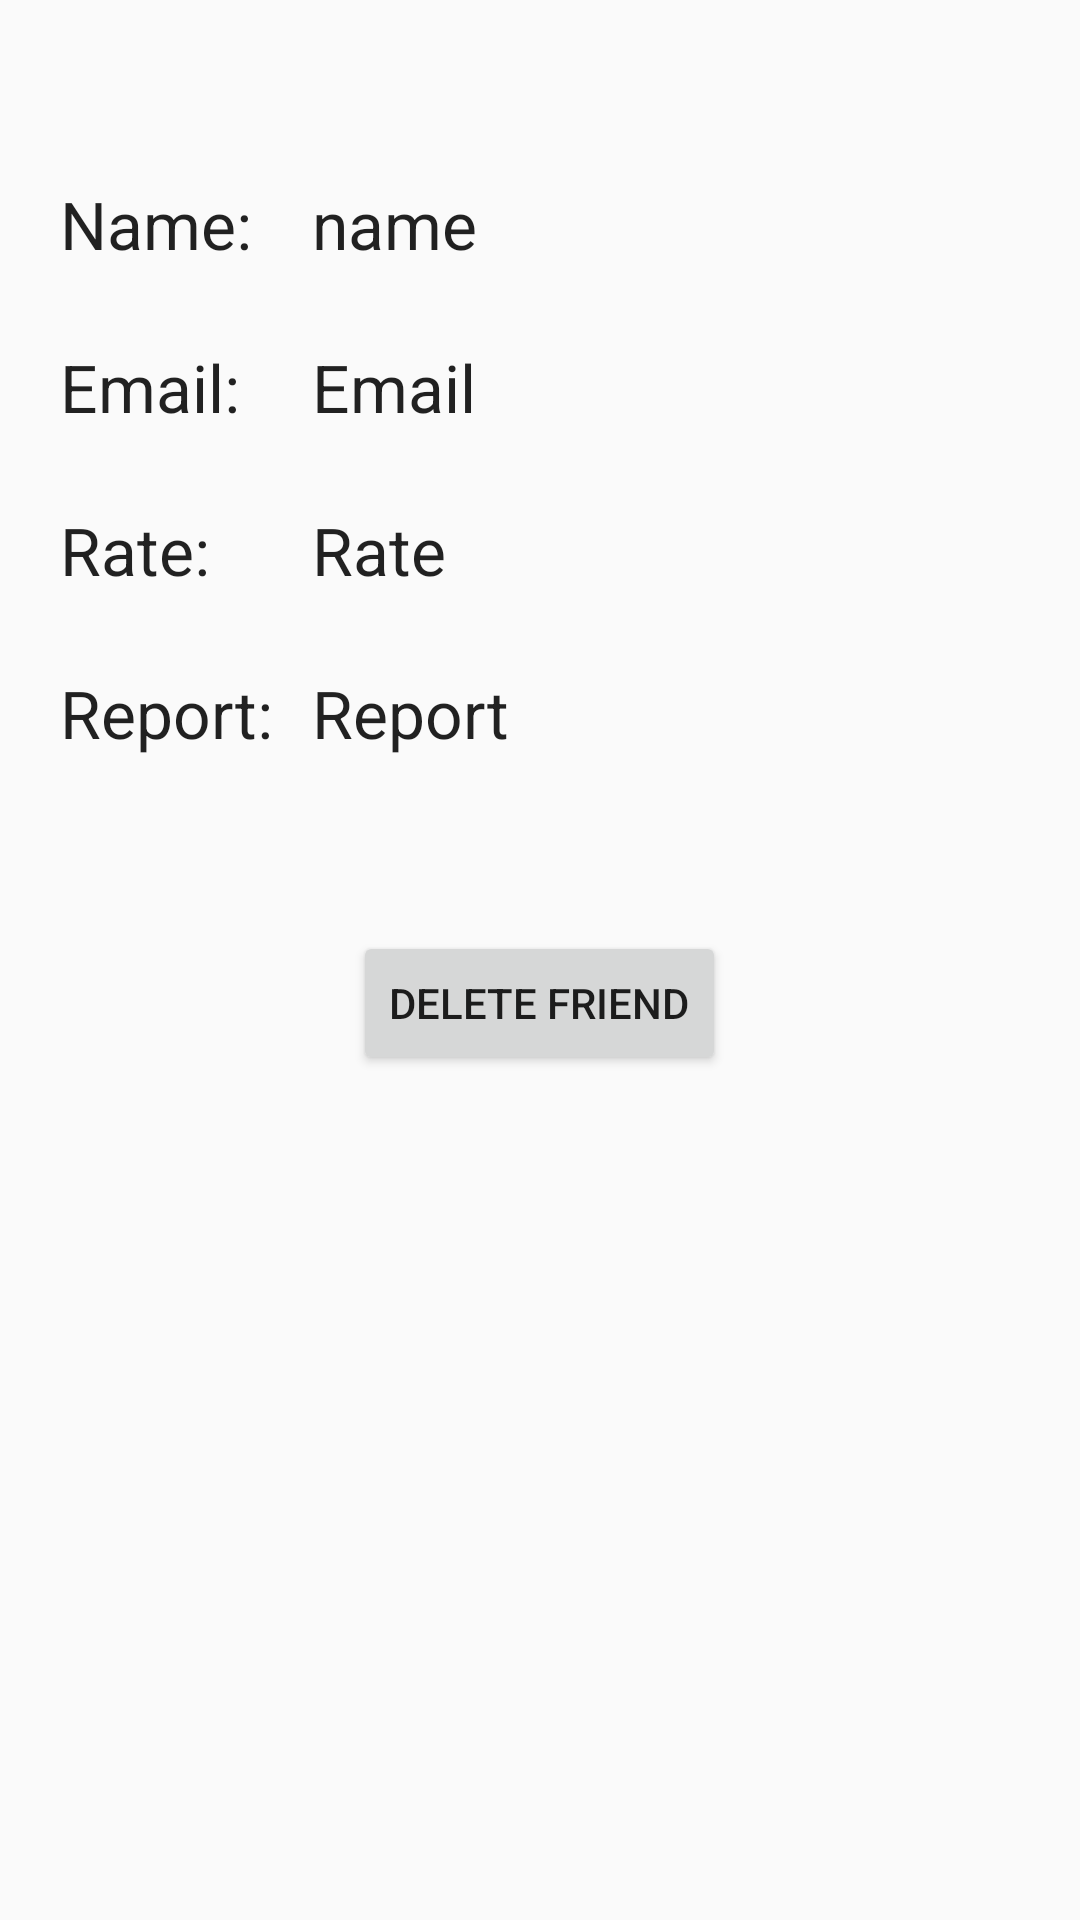

The Android layout XML behind this screen, and the referenced resources:
<!-- AndroidManifest.xml: application theme Theme.AppCompat.Light.DarkActionBar -->
<!-- res/layout/activity_friend_detail.xml -->
<?xml version="1.0" encoding="utf-8"?>
<RelativeLayout xmlns:android="http://schemas.android.com/apk/res/android"
    xmlns:tools="http://schemas.android.com/tools"
    android:orientation="vertical" android:layout_width="match_parent"
    android:layout_height="match_parent">

    <TextView
        android:layout_width="84dp"
        android:layout_height="wrap_content"
        android:textAppearance="?android:attr/textAppearanceLarge"
        android:text="Name:"
        android:layout_marginTop="60dp"
        android:layout_marginLeft="20dp"
        android:id="@+id/textView_name"
        tools:ignore="HardcodedText,RtlHardcoded" />

    <TextView
        android:layout_width="84dp"
        android:layout_height="wrap_content"
        android:textAppearance="?android:attr/textAppearanceLarge"
        android:text="Email:"
        android:id="@+id/textView_email"
        android:layout_marginTop="25dp"
        android:layout_below="@+id/textView_name"
        android:layout_alignLeft="@+id/textView_name"
        android:layout_alignStart="@+id/textView_name"
        tools:ignore="HardcodedText" />

    <TextView
        android:layout_width="84dp"
        android:layout_height="wrap_content"
        android:textAppearance="?android:attr/textAppearanceLarge"
        android:text="Rate:"
        android:id="@+id/textView_rate"
        android:layout_marginTop="25dp"
        android:layout_below="@+id/textView_email"
        android:layout_alignLeft="@+id/textView_email"
        android:layout_alignStart="@+id/textView_email"
        tools:ignore="HardcodedText" />

    <TextView
        android:layout_width="84dp"
        android:layout_height="wrap_content"
        android:textAppearance="?android:attr/textAppearanceLarge"
        android:text="Report:"
        android:id="@+id/textView_report"
        android:layout_below="@+id/textView_rate"
        android:layout_alignLeft="@+id/textView_rate"
        android:layout_alignStart="@+id/textView_rate"
        android:layout_marginTop="25dp"
        tools:ignore="HardcodedText" />

    <TextView
        android:layout_width="wrap_content"
        android:layout_height="wrap_content"
        android:textAppearance="?android:attr/textAppearanceLarge"
        android:text="name"
        android:id="@+id/textView_disName"
        android:layout_above="@+id/textView_email"
        android:layout_toRightOf="@+id/textView_name"
        android:layout_toEndOf="@+id/textView_name"
        tools:ignore="HardcodedText" />

    <TextView
        android:layout_width="wrap_content"
        android:layout_height="wrap_content"
        android:textAppearance="?android:attr/textAppearanceLarge"
        android:text="Email"
        android:id="@+id/textView_disEmail"
        android:layout_above="@+id/textView_rate"
        android:layout_alignLeft="@+id/textView_disName"
        android:layout_alignStart="@+id/textView_disName"
        tools:ignore="HardcodedText" />

    <TextView
        android:layout_width="wrap_content"
        android:layout_height="wrap_content"
        android:textAppearance="?android:attr/textAppearanceLarge"
        android:text="Rate"
        android:id="@+id/textView_disRate"
        android:layout_above="@+id/textView_report"
        android:layout_toRightOf="@+id/textView_rate"
        android:layout_toEndOf="@+id/textView_rate"
        tools:ignore="HardcodedText" />

    <TextView
        android:layout_width="wrap_content"
        android:layout_height="wrap_content"
        android:textAppearance="?android:attr/textAppearanceLarge"
        android:text="Report"
        android:id="@+id/textView_disReport"
        android:layout_alignTop="@+id/textView_report"
        android:layout_toRightOf="@+id/textView_report"
        android:layout_toEndOf="@+id/textView_report"
        tools:ignore="HardcodedText" />

    <Button
        android:layout_width="wrap_content"
        android:layout_height="wrap_content"
        android:text="Delete Friend"
        android:id="@+id/button_deFriend"
        android:layout_below="@+id/textView_report"
        android:layout_centerHorizontal="true"
        android:onClick="deleteFriend"
        android:layout_marginTop="58dp"
        tools:ignore="HardcodedText" />

</RelativeLayout>
<!-- resources referenced by this layout -->
<resources>

</resources>
